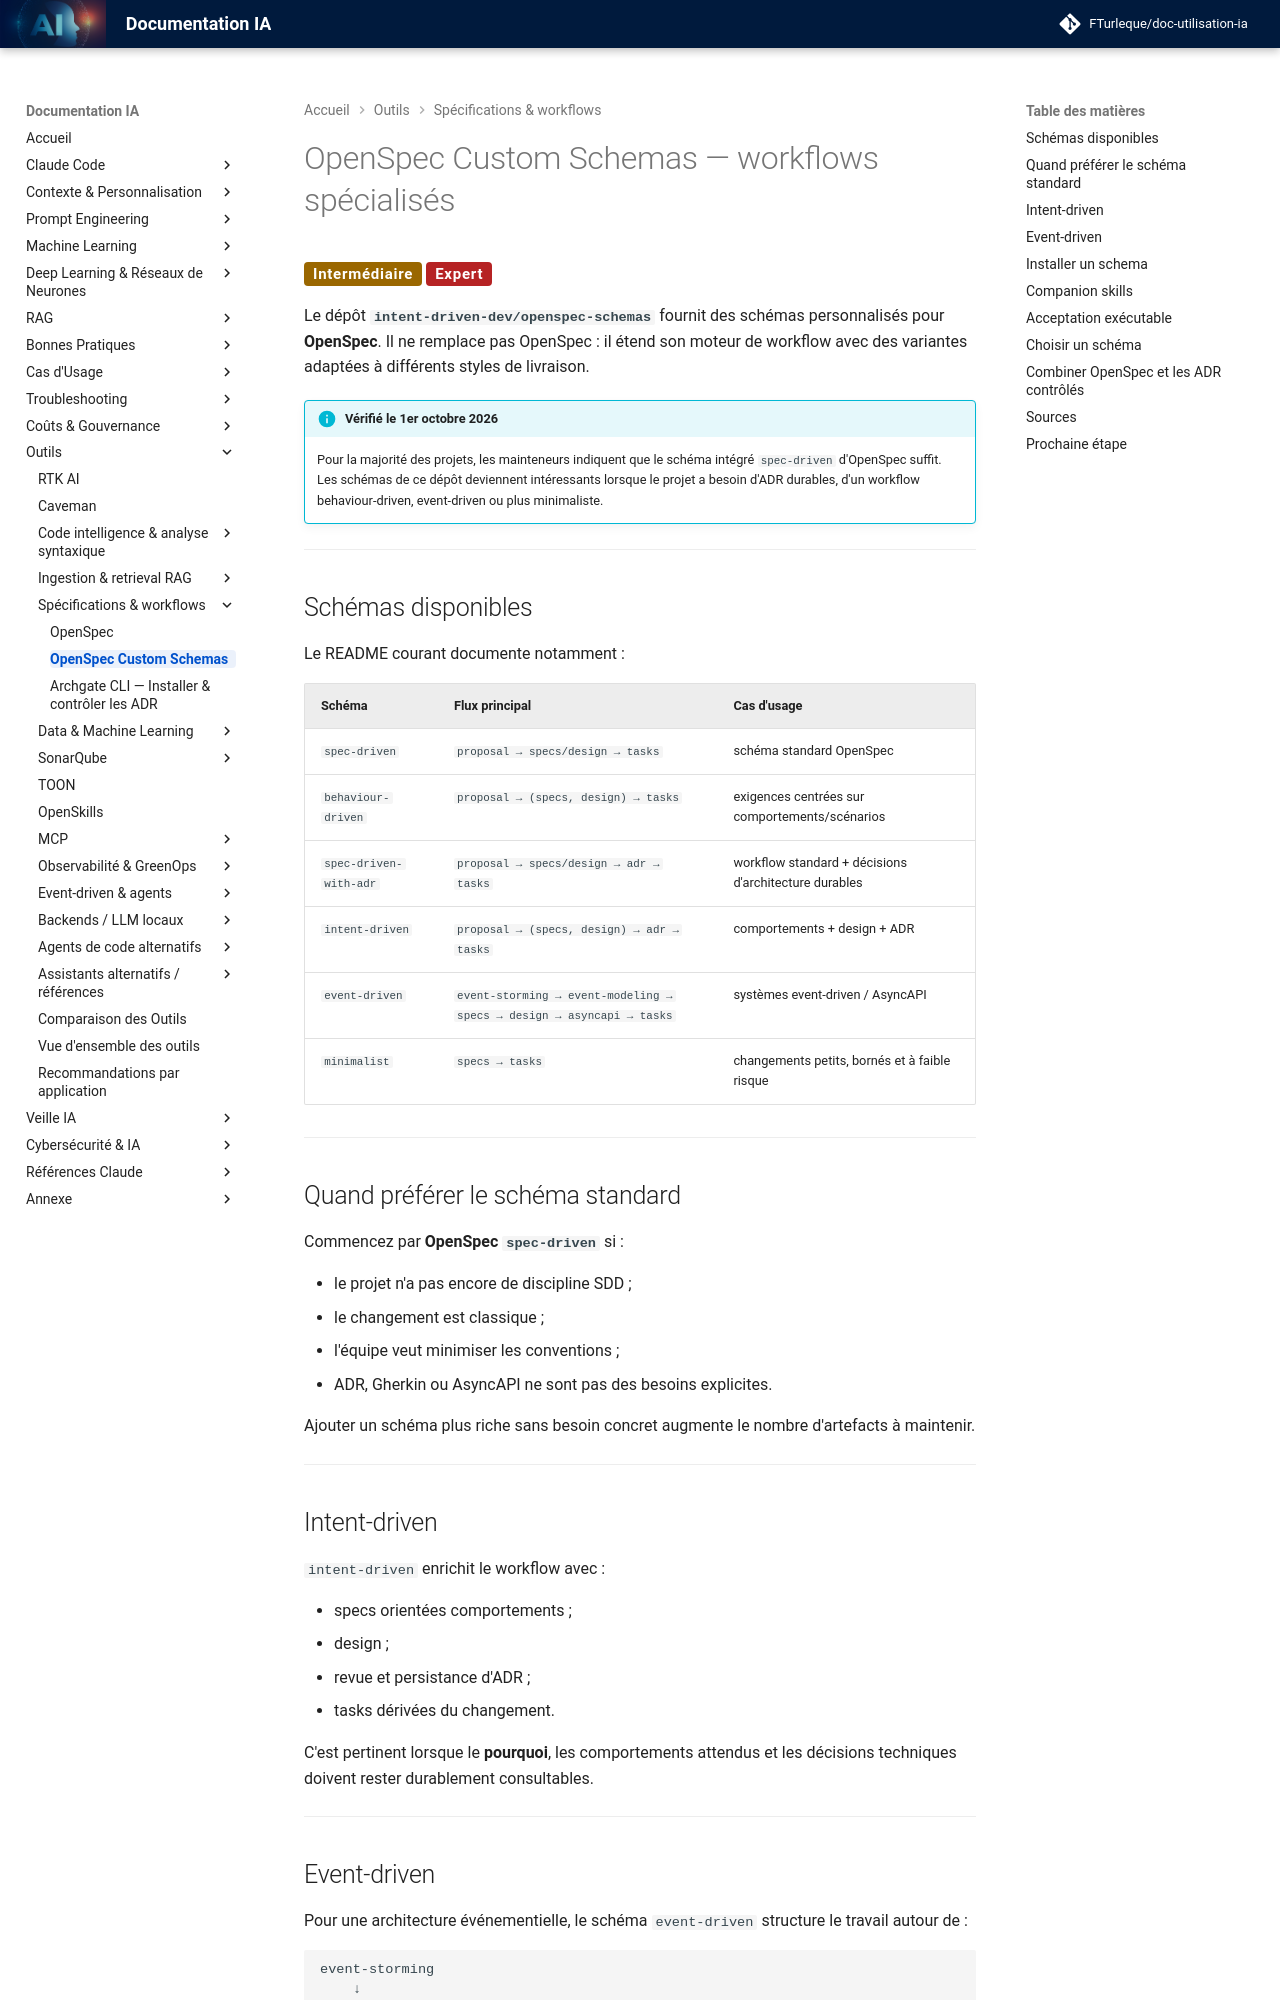

repository: FTurleque/doc-utilisation-ia · page: chapitre-13-outils-economies/openspec-schemas/index.html · generator: mkdocs

# OpenSpec Custom Schemas — workflows spécialisés

<span class="badge-intermediate">Intermédiaire</span> <span class="badge-expert">Expert</span>

Le dépôt **`intent-driven-dev/openspec-schemas`** fournit des schémas personnalisés pour **OpenSpec**. Il ne remplace pas OpenSpec : il étend son moteur de workflow avec des variantes adaptées à différents styles de livraison.

!!! info "Vérifié le 1er octobre 2026"
    Pour la majorité des projets, les mainteneurs indiquent que le schéma intégré `spec-driven` d'OpenSpec suffit. Les schémas de ce dépôt deviennent intéressants lorsque le projet a besoin d'ADR durables, d'un workflow behaviour-driven, event-driven ou plus minimaliste.

---

## Schémas disponibles

Le README courant documente notamment :

| Schéma | Flux principal | Cas d'usage |
|---|---|---|
| `spec-driven` | `proposal → specs/design → tasks` | schéma standard OpenSpec |
| `behaviour-driven` | `proposal → (specs, design) → tasks` | exigences centrées sur comportements/scénarios |
| `spec-driven-with-adr` | `proposal → specs/design → adr → tasks` | workflow standard + décisions d'architecture durables |
| `intent-driven` | `proposal → (specs, design) → adr → tasks` | comportements + design + ADR |
| `event-driven` | `event-storming → event-modeling → specs → design → asyncapi → tasks` | systèmes event-driven / AsyncAPI |
| `minimalist` | `specs → tasks` | changements petits, bornés et à faible risque |

---

## Quand préférer le schéma standard

Commencez par **OpenSpec `spec-driven`** si :

- le projet n'a pas encore de discipline SDD ;
- le changement est classique ;
- l'équipe veut minimiser les conventions ;
- ADR, Gherkin ou AsyncAPI ne sont pas des besoins explicites.

Ajouter un schéma plus riche sans besoin concret augmente le nombre d'artefacts à maintenir.

---

## Intent-driven

`intent-driven` enrichit le workflow avec :

- specs orientées comportements ;
- design ;
- revue et persistance d'ADR ;
- tasks dérivées du changement.

C'est pertinent lorsque le **pourquoi**, les comportements attendus et les décisions techniques doivent rester durablement consultables.

---
